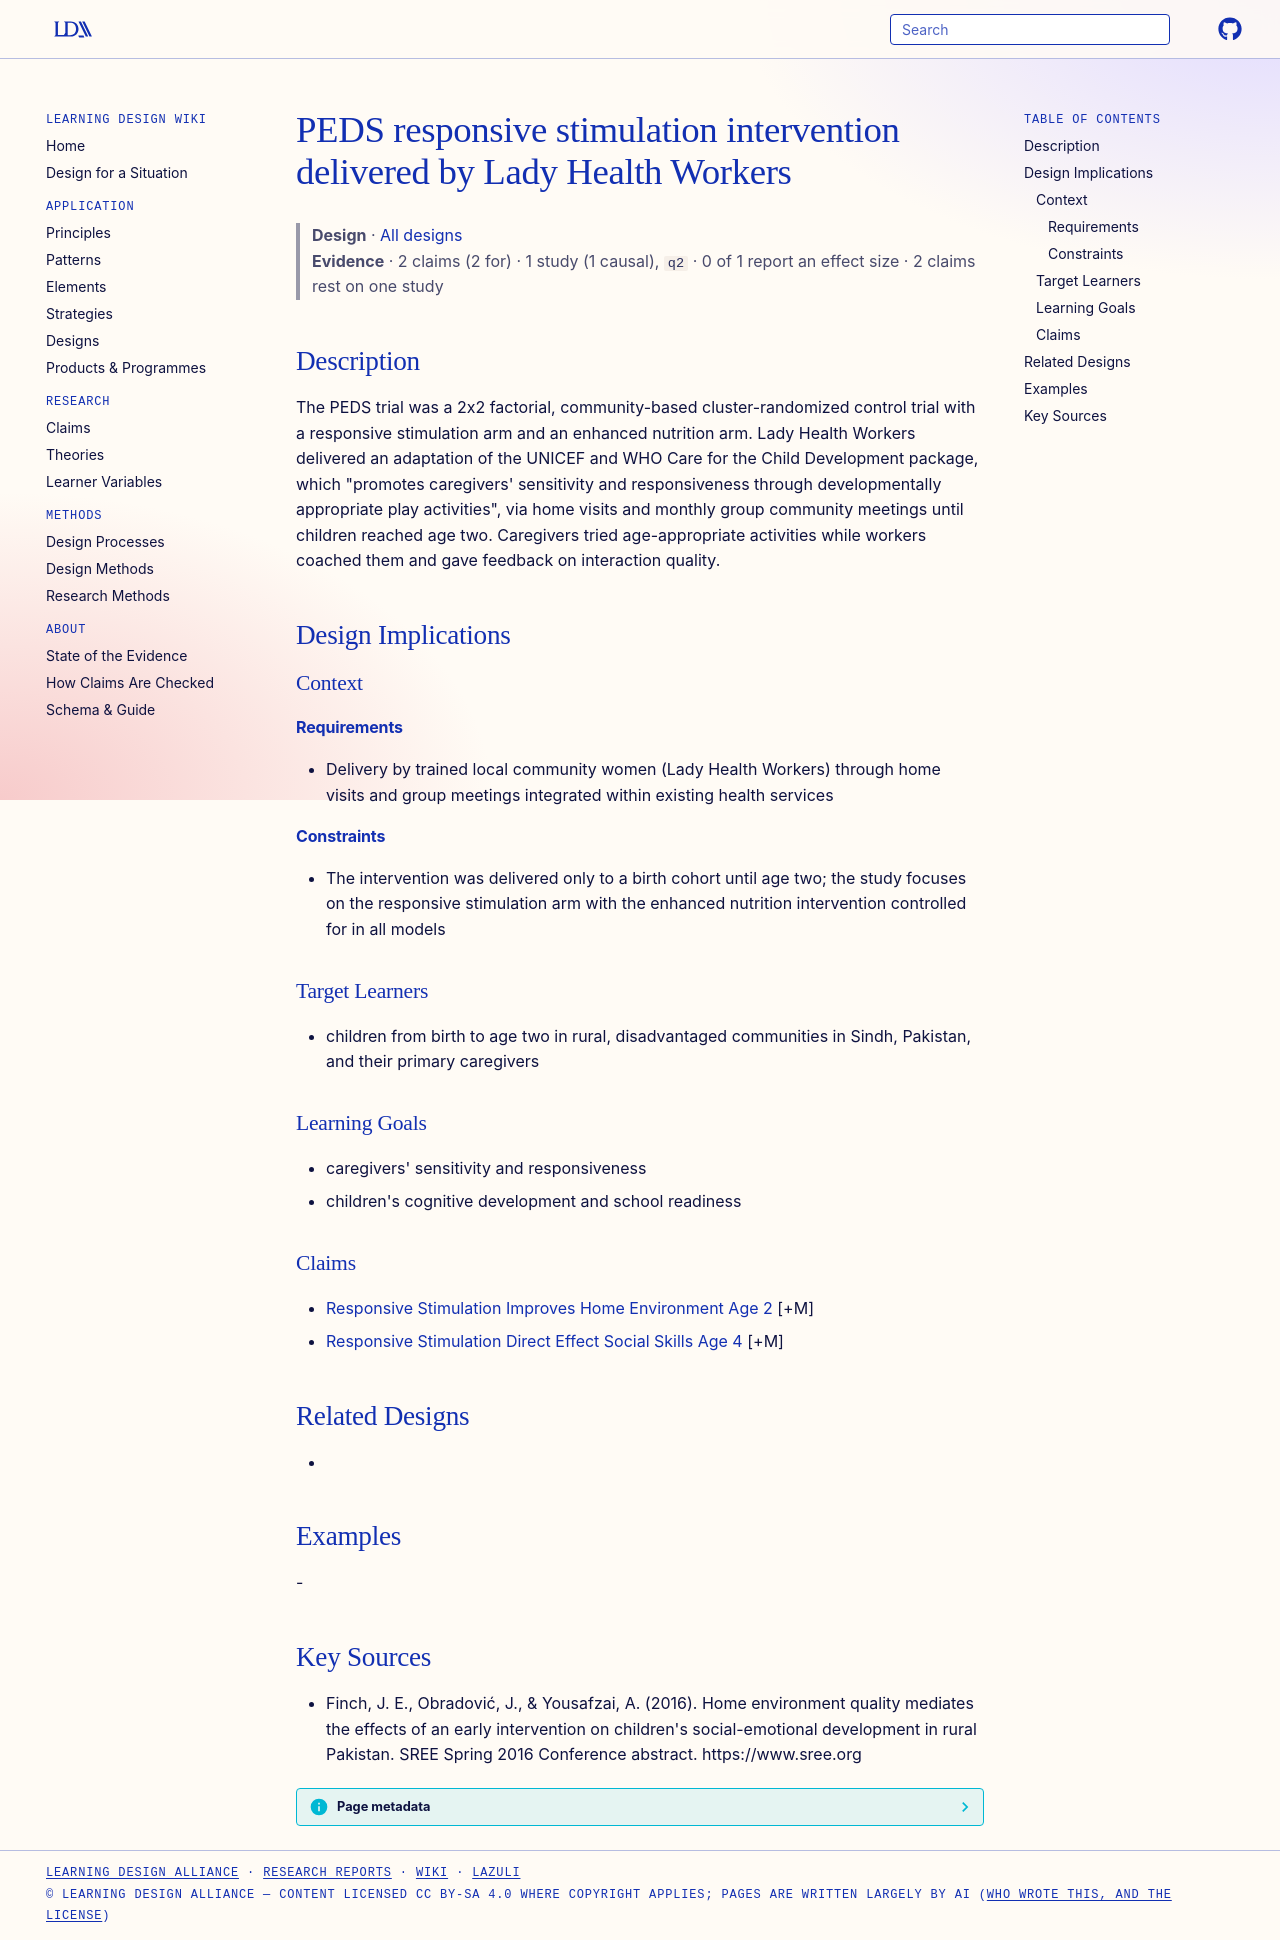

repository: Learning-Design-Alliance/learning-wiki · page: designs/peds-responsive-stimulation-intervention/index.html · generator: mkdocs

---
type: design
id: peds-responsive-stimulation-intervention
title: PEDS responsive stimulation intervention delivered by Lady Health Workers
description: The PEDS trial was a 2x2 factorial, community-based cluster-randomized control trial with a responsive stimulation arm and an enhanced nutrition arm.
status: review
generated:
  by: "process:settle-candidates"
  at: 2026-11-02
sources:
  - id: finch-2016
    resource: "https://www.sree.org"
    title: "Finch, J. E., Obradović, J., & Yousafzai, A. (2016). Home environment quality mediates the effects of an early intervention on children's social-emotional development in rural Pakistan. SREE Spring 2016 Conference abstract. https://www.sree.org"
    author: "Finch, J. E., Obradović, J., & Yousafzai, A"
---

# PEDS responsive stimulation intervention delivered by Lady Health Workers

> **Design** · [All designs](index.md)
> **Evidence** · 2 claims (2 for) · 1 study (1 causal), `q2` · 0 of 1 report an effect size · 2 claims rest on one study

## Description
The PEDS trial was a 2x2 factorial, community-based cluster-randomized control trial with a responsive stimulation arm and an enhanced nutrition arm. Lady Health Workers delivered an adaptation of the UNICEF and WHO Care for the Child Development package, which "promotes caregivers' sensitivity and responsiveness through developmentally appropriate play activities", via home visits and monthly group community meetings until children reached age two. Caregivers tried age-appropriate activities while workers coached them and gave feedback on interaction quality.

## Design Implications

### Context
#### Requirements
- Delivery by trained local community women (Lady Health Workers) through home visits and group meetings integrated within existing health services
#### Constraints
- The intervention was delivered only to a birth cohort until age two; the study focuses on the responsive stimulation arm with the enhanced nutrition intervention controlled for in all models

### Target Learners
- children from birth to age two in rural, disadvantaged communities in Sindh, Pakistan, and their primary caregivers

### Learning Goals
- caregivers' sensitivity and responsiveness
- children's cognitive development and school readiness

### Claims
- [Responsive Stimulation Improves Home Environment Age 2](../claims/responsive-stimulation-improves-home-environment-age-2.md) [+M]
- [Responsive Stimulation Direct Effect Social Skills Age 4](../claims/responsive-stimulation-direct-effect-social-skills-age-4.md) [+M]

## Related Designs
- 

## Examples
-

## Key Sources
- Finch, J. E., Obradović, J., & Yousafzai, A. (2016). Home environment quality mediates the effects of an early intervention on children's social-emotional development in rural Pakistan. SREE Spring 2016 Conference abstract. https://www.sree.org
